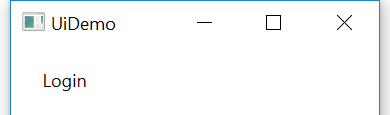
Task: Robotic Enterprise Framework Performer Demo
Workflow: InitAllApplications

Step 1: Open application 'UIDemo.exe  UiDemo' on the element in window 'UiDemo' (uidemo.exe)
